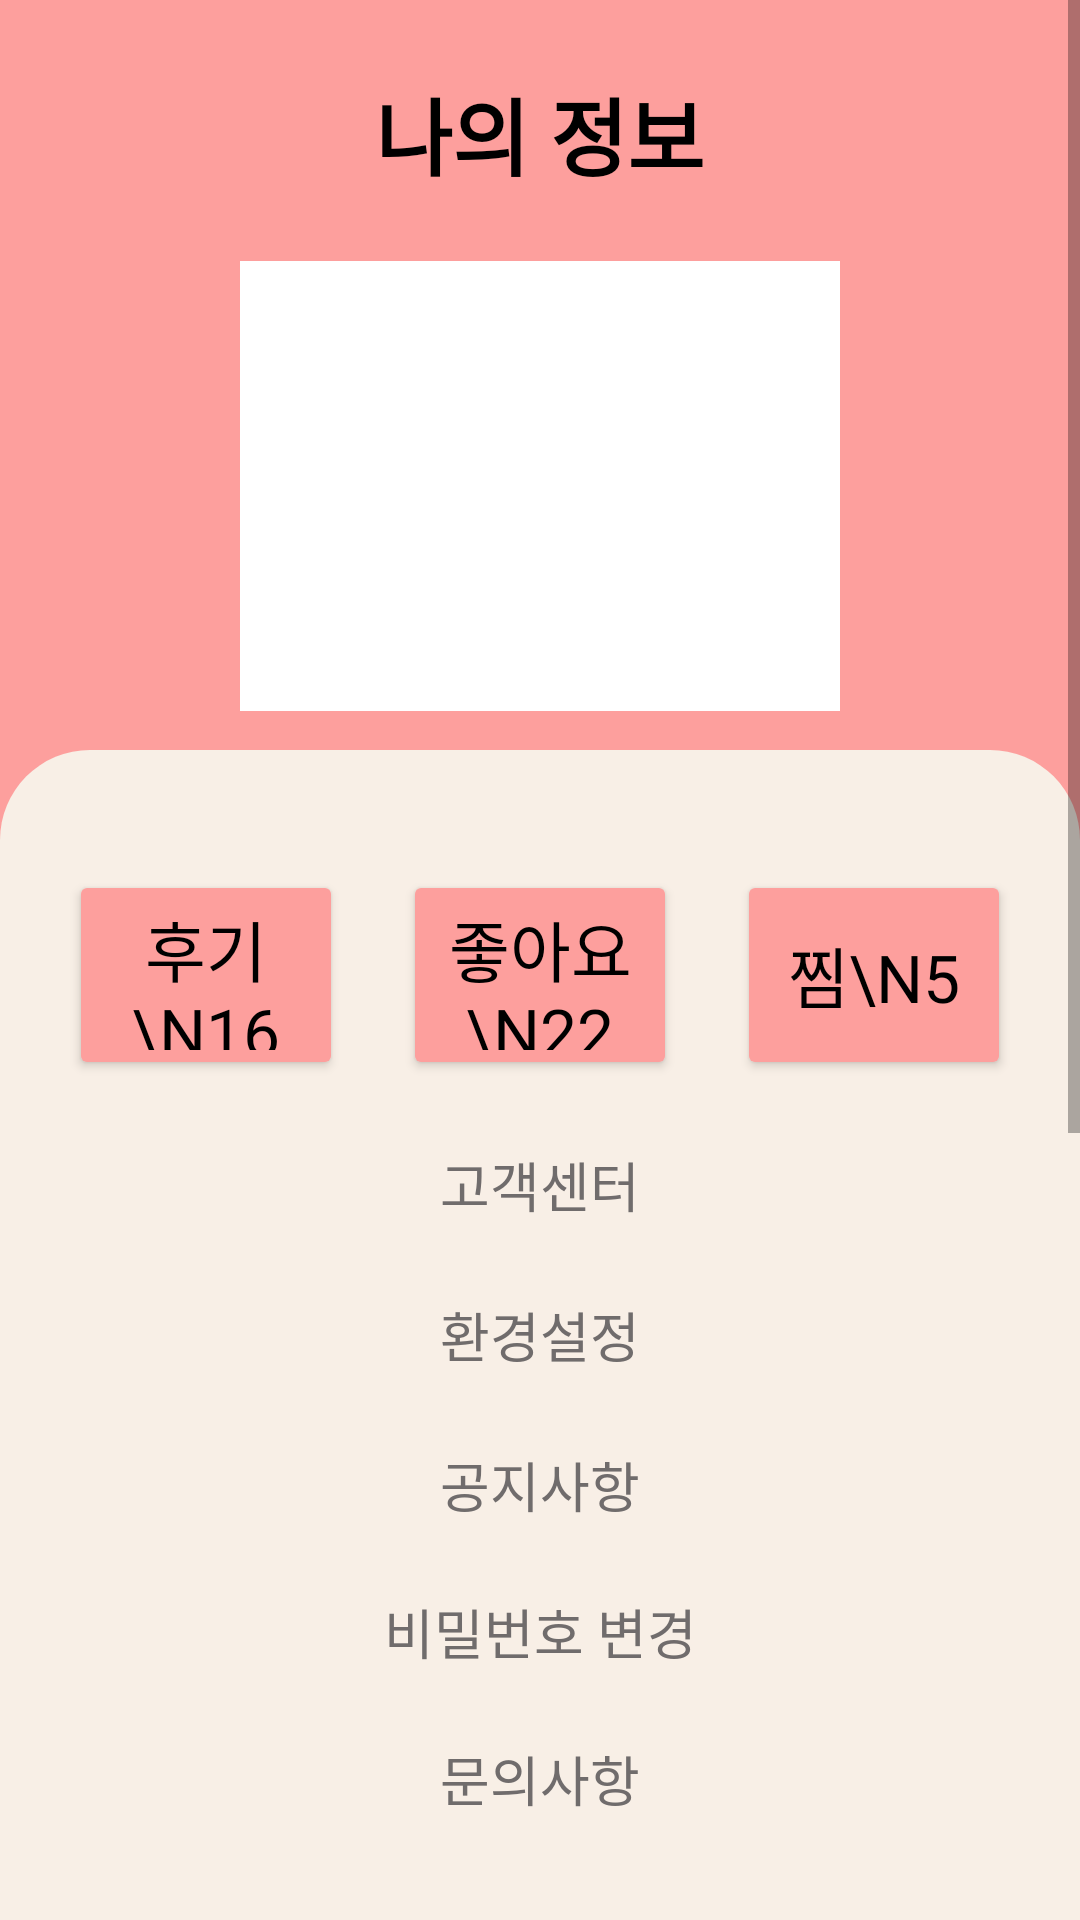

Reconstruct the res/layout file that produces this screen, plus the resources it refers to.
<!-- AndroidManifest.xml: application theme Theme.Naga0818 -->
<!-- res/layout/frag_d.xml -->
<?xml version="1.0" encoding="utf-8"?>
<ScrollView xmlns:android="http://schemas.android.com/apk/res/android"
    xmlns:app="http://schemas.android.com/apk/res-auto"
    xmlns:tools="http://schemas.android.com/tools"
    android:layout_width="match_parent"
    android:layout_height="wrap_content"
    android:background="#fd9f9d"
    android:orientation="vertical">

    <LinearLayout
        android:layout_width="match_parent"
        android:layout_height="match_parent"
        android:orientation="vertical"
        android:visibility="visible">

        <LinearLayout
            android:layout_width="match_parent"
            android:layout_height="250dp"
            android:orientation="vertical">

            <TextView
                android:id="@+id/tv_list2_like_cnt"
                android:layout_width="wrap_content"
                android:layout_height="wrap_content"
                android:layout_gravity="center"
                android:layout_marginTop="24dp"
                android:layout_marginBottom="22dp"
                android:fontFamily="@font/yangjin"
                android:text="나의 정보"
                android:textColor="#000000"
                android:textSize="28dp"
                android:textStyle="bold" />

            <ImageView
                android:id="@+id/cv_profile"
                android:layout_width="200dp"
                android:layout_height="150dp"
                android:layout_gravity="center"
                android:background="#FFFFFF"
                android:scaleType="centerCrop" />

            <TextView
                android:layout_width="289dp"
                android:layout_height="wrap_content"
                android:layout_gravity="center"
                android:layout_marginTop="20sp"
                android:fontFamily="@font/yangjin"
                android:gravity="center"
                android:shadowColor="#000000"
                android:text="감성적인 꼼비"
                android:textColor="#000000"
                android:textSize="24dp"
                android:textStyle="bold" />

        </LinearLayout>


        <androidx.constraintlayout.widget.ConstraintLayout
            android:layout_width="match_parent"
            android:layout_height="835dp"
            android:background="@drawable/beige_background">

            <LinearLayout
                android:layout_width="334dp"
                android:layout_height="715dp"
                android:layout_marginStart="26dp"
                android:layout_marginTop="30dp"
                android:layout_marginEnd="26dp"
                android:foregroundGravity="center"
                android:gravity="center"
                android:orientation="vertical"
                app:layout_constraintEnd_toEndOf="parent"
                app:layout_constraintStart_toStartOf="parent"
                app:layout_constraintTop_toTopOf="parent"
                tools:ignore="MissingConstraints">

                <LinearLayout
                    android:id="@+id/linearLayout"
                    android:layout_width="match_parent"
                    android:layout_height="wrap_content"
                    android:gravity="center">

                    <Button
                        android:id="@+id/button2"
                        android:layout_width="100dp"
                        android:layout_height="70dp"
                        android:layout_margin="10dp"
                        android:layout_weight="1"
                        android:backgroundTint="#fd9f9d"
                        android:fontFamily="@font/kotra"
                        android:text="후기\n16"
                        android:textColor="#000000"
                        android:textSize="22sp" />

                    <Button
                        android:id="@+id/button3"
                        android:layout_width="100dp"
                        android:layout_height="70dp"
                        android:layout_margin="10dp"

                        android:layout_weight="1"
                        android:backgroundTint="#fd9f9d"
                        android:fontFamily="@font/kotra"
                        android:text="좋아요\n22"
                        android:textColor="#000000"
                        android:textSize="22sp" />

                    <Button
                        android:layout_width="100dp"
                        android:layout_height="70dp"
                        android:layout_margin="10dp"

                        android:backgroundTint="#fd9f9d"
                        android:fontFamily="@font/kotra"
                        android:text="찜\n5"
                        android:textColor="#000000"
                        android:textSize="22sp"
                        android:layout_weight="1" />


                </LinearLayout>

                <Button
                    android:id="@+id/btn1"
                    android:layout_width="match_parent"
                    android:layout_height="50dp"
                    android:background="#00ff0000"
                    android:backgroundTint="#00C9B0DD"
                    android:fontFamily="@font/kotra"
                    android:text="고객센터"
                    android:textColor="#706C6C"
                    android:textSize="18dp" />

                <Button
                    android:id="@+id/btn2"
                    android:layout_width="match_parent"
                    android:layout_height="50dp"
                    android:background="#00ff0000"
                    android:backgroundTint="#00C9B0DD"
                    android:fontFamily="@font/kotra"
                    android:text="환경설정"
                    android:textColor="#706C6C"
                    android:textSize="18dp" />

                <Button
                    android:id="@+id/btn3"
                    android:layout_width="match_parent"
                    android:layout_height="50dp"
                    android:background="#00ff0000"
                    android:backgroundTint="#00C9B0DD"
                    android:fontFamily="@font/kotra"
                    android:text="공지사항"
                    android:textColor="#706C6C"
                    android:textSize="18dp" />

                <Button
                    android:id="@+id/btn4"
                    android:layout_width="match_parent"
                    android:layout_height="wrap_content"
                    android:background="#00ff0000"
                    android:backgroundTint="#00C9B0DD"
                    android:fontFamily="@font/kotra"
                    android:text="비밀번호 변경"
                    android:textColor="#706C6C"
                    android:textSize="18dp" />

                <Button
                    android:id="@+id/btn5"
                    android:layout_width="match_parent"
                    android:layout_height="50dp"
                    android:background="#00ff0000"
                    android:backgroundTint="#00C9B0DD"
                    android:fontFamily="@font/kotra"
                    android:text="문의사항"
                    android:textColor="#706C6C"
                    android:textSize="18dp" />

                <View
                    android:layout_width="match_parent"
                    android:layout_height="match_parent" />

            </LinearLayout>
        </androidx.constraintlayout.widget.ConstraintLayout>


    </LinearLayout>

</ScrollView>
<!-- resources referenced by this layout -->
<resources>
  <!-- drawable beige_background (drawable) -->
  <?xml version="1.0" encoding="utf-8"?>
  <selector xmlns:android="http://schemas.android.com/apk/res/android">
  <item>
      <shape android:shape="rectangle">
          <corners android:topLeftRadius="30dp" android:topRightRadius="30dp"/>
          <solid android:color="#F8EFE6"/>
      </shape>
  </item>
  </selector>
  <style name="Theme.Naga0818" parent="Theme.MaterialComponents.DayNight.DarkActionBar">
          
          <item name="colorPrimary">@color/purple_500</item>
          <item name="colorPrimaryVariant">@color/purple_700</item>
          <item name="colorOnPrimary">@color/white</item>
          
          <item name="colorSecondary">@color/teal_200</item>
          <item name="colorSecondaryVariant">@color/teal_700</item>
          <item name="colorOnSecondary">@color/black</item>
          
          <item name="android:statusBarColor" tools:targetApi="l">?attr/colorPrimaryVariant</item>
          
          <item name="windowNoTitle">true</item>
          <item name="android:windowFullscreen">true</item>
      </style>
  <color name="purple_500">#FF6200EE</color>
  <color name="purple_700">#FF3700B3</color>
  <color name="white">#FFFFFFFF</color>
  <color name="teal_200">#FF03DAC5</color>
  <color name="teal_700">#FF018786</color>
  <color name="black">#FF000000</color>
</resources>
